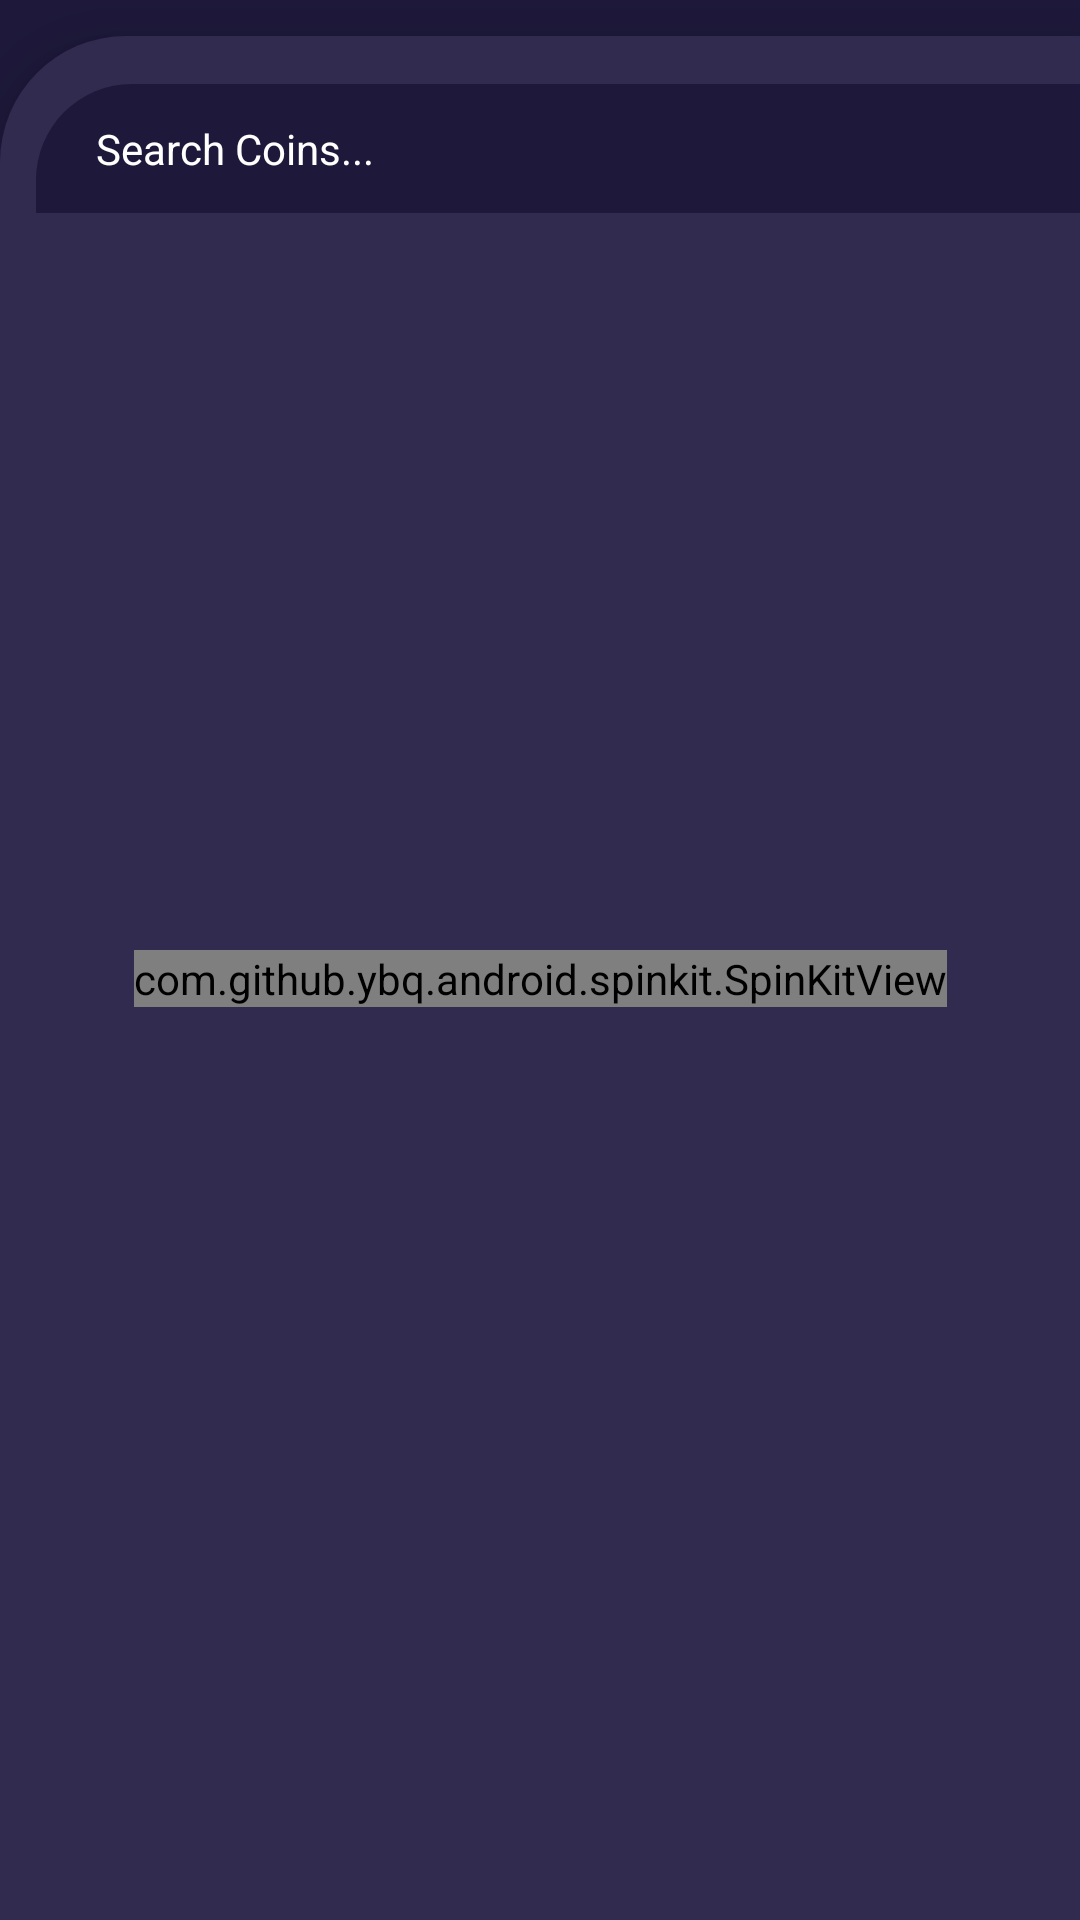

This screen was rendered from an Android layout file. Write that file and the resources it references.
<!-- AndroidManifest.xml: application theme Theme.MyCryptoWorld -->
<!-- res/layout/fragment_market.xml -->
<?xml version="1.0" encoding="utf-8"?>
<androidx.constraintlayout.widget.ConstraintLayout xmlns:android="http://schemas.android.com/apk/res/android"
    xmlns:app="http://schemas.android.com/apk/res-auto"
    xmlns:tools="http://schemas.android.com/tools"
    android:id="@+id/marketFragment"
    android:layout_width="match_parent"
    android:layout_height="match_parent"
    android:background="@color/main_color"
    tools:context=".fragments.MarketFragment">

    <androidx.constraintlayout.widget.ConstraintLayout
        android:id="@+id/constraintLayout4"
        android:layout_width="0dp"
        android:layout_height="0dp"
        android:layout_marginTop="12dp"
        android:background="@drawable/market_content_bg"
        android:elevation="12dp"
        app:layout_constraintBottom_toBottomOf="parent"
        app:layout_constraintEnd_toEndOf="parent"
        app:layout_constraintStart_toStartOf="parent"
        app:layout_constraintTop_toTopOf="parent">

        <EditText
            android:id="@+id/searchEditText"
            android:layout_width="0dp"
            android:layout_height="wrap_content"
            android:layout_marginStart="12dp"
            android:layout_marginTop="16dp"
            android:background="@drawable/search_field_bg"
            android:ems="10"
            android:hint="Search Coins..."
            android:inputType="text"
            android:paddingStart="20dp"
            android:paddingTop="12dp"
            android:paddingBottom="12dp"
            android:textColor="@color/white"
            android:textColorHint="@color/white"
            android:textSize="14sp"
            app:layout_constraintEnd_toEndOf="parent"
            app:layout_constraintStart_toStartOf="parent"
            app:layout_constraintTop_toTopOf="parent" />

        <androidx.recyclerview.widget.RecyclerView
            android:id="@+id/currencyRecyclerView"
            android:layout_width="0dp"
            android:layout_height="0dp"
            android:layout_marginTop="12dp"
            android:orientation="vertical"
            app:layoutManager="androidx.recyclerview.widget.LinearLayoutManager"
            app:layout_constraintBottom_toBottomOf="parent"
            app:layout_constraintEnd_toEndOf="parent"
            app:layout_constraintStart_toStartOf="parent"
            app:layout_constraintTop_toBottomOf="@+id/searchEditText"
            tools:listitem="@layout/currency_item_layout" />

        <com.github.ybq.android.spinkit.SpinKitView
            android:id="@+id/spinKitView"
            style="@style/SpinKitView.ThreeBounce"
            android:layout_width="wrap_content"
            android:layout_height="wrap_content"
            android:layout_gravity="center"
            android:visibility="visible"
            app:SpinKit_Color="@color/white"
            app:layout_constraintBottom_toBottomOf="parent"
            app:layout_constraintEnd_toEndOf="parent"
            app:layout_constraintStart_toStartOf="parent"
            app:layout_constraintTop_toTopOf="parent" />

        <TextView
            android:id="@+id/notFoundTextView"
            android:layout_width="wrap_content"
            android:layout_height="wrap_content"
            android:text="Items not found"
            android:textColor="@color/white"
            android:textSize="20sp"
            android:visibility="gone"
            app:layout_constraintBottom_toBottomOf="parent"
            app:layout_constraintEnd_toEndOf="parent"
            app:layout_constraintStart_toStartOf="parent"
            app:layout_constraintTop_toTopOf="parent" />
    </androidx.constraintlayout.widget.ConstraintLayout>

</androidx.constraintlayout.widget.ConstraintLayout>
<!-- res/layout/currency_item_layout.xml (included above) -->
<?xml version="1.0" encoding="utf-8"?>
<androidx.cardview.widget.CardView android:id="@+id/currencyCardView"
    android:layout_width="match_parent"
    android:layout_height="wrap_content"
    android:layout_marginStart="8dp"
    android:layout_marginTop="8dp"
    android:layout_marginEnd="8dp"
    android:layout_marginBottom="4dp"
    app:cardBackgroundColor="@color/item_color"
    app:cardCornerRadius="12dp"
    app:cardElevation="8dp"
    xmlns:tools="http://schemas.android.com/tools"
    xmlns:android="http://schemas.android.com/apk/res/android"
    xmlns:app="http://schemas.android.com/apk/res-auto">


        <androidx.constraintlayout.widget.ConstraintLayout
            android:layout_width="match_parent"
            android:layout_height="match_parent"
            android:padding="12dp">

            <ImageView
                android:id="@+id/currencyImageView"
                android:layout_width="38dp"
                android:layout_height="38dp"
                android:layout_marginStart="6dp"
                app:layout_constraintBottom_toBottomOf="@+id/currencySymbolTextView"
                app:layout_constraintStart_toStartOf="parent"
                app:layout_constraintTop_toTopOf="@+id/currencyNameTextView"
                tools:srcCompat="@tools:sample/avatars" />

            <TextView
                android:id="@+id/currencyNameTextView"
                android:layout_width="0dp"
                android:layout_height="wrap_content"
                android:layout_marginStart="12dp"
                android:layout_marginEnd="8dp"
                android:textColor="@color/white"
                android:textSize="14sp"
                android:textStyle="bold"
                app:layout_constraintEnd_toStartOf="@+id/currencyPriceTextView"
                app:layout_constraintStart_toEndOf="@+id/currencyImageView"
                app:layout_constraintTop_toTopOf="parent"
                tools:text="Bitcoin" />

            <TextView
                android:id="@+id/currencySymbolTextView"
                android:layout_width="wrap_content"
                android:layout_height="wrap_content"
                android:layout_marginTop="4dp"
                android:textColor="@color/white"
                android:textSize="12sp"
                app:layout_constraintStart_toStartOf="@+id/currencyNameTextView"
                app:layout_constraintTop_toBottomOf="@+id/currencyNameTextView"
                tools:text="BTC" />

            <ImageView
                android:id="@+id/currencyChartImageView"
                android:layout_width="90dp"
                android:layout_height="0dp"
                app:layout_constraintBottom_toBottomOf="parent"
                app:layout_constraintEnd_toEndOf="parent"
                app:layout_constraintTop_toTopOf="parent"
                tools:srcCompat="@tools:sample/backgrounds/scenic" />

            <TextView
                android:id="@+id/currencyPriceTextView"
                android:layout_width="wrap_content"
                android:layout_height="wrap_content"
                android:textColor="@color/white"
                android:textSize="14sp"
                app:layout_constraintBottom_toBottomOf="@+id/currencyNameTextView"
                app:layout_constraintEnd_toEndOf="parent"
                app:layout_constraintHorizontal_bias="0.6"
                app:layout_constraintStart_toStartOf="parent"
                app:layout_constraintTop_toTopOf="@+id/currencyNameTextView"
                tools:text="123.35353" />

            <ImageView
                android:id="@+id/currencyChangeImageView"
                android:layout_width="19dp"
                android:layout_height="21dp"
                app:layout_constraintBottom_toBottomOf="@+id/currencyChangeTextView"
                app:layout_constraintEnd_toStartOf="@+id/currencyChangeTextView"
                app:layout_constraintTop_toTopOf="@+id/currencyChangeTextView"
                tools:srcCompat="@drawable/ic_caret_up" />

            <TextView
                android:id="@+id/currencyChangeTextView"
                android:layout_width="wrap_content"
                android:layout_height="wrap_content"
                android:layout_marginTop="4dp"
                android:textColor="@color/white"
                android:textSize="12sp"
                app:layout_constraintEnd_toEndOf="@+id/currencyPriceTextView"
                app:layout_constraintStart_toStartOf="@+id/currencyPriceTextView"
                app:layout_constraintTop_toBottomOf="@+id/currencyPriceTextView"
                tools:text="12.45" />

        </androidx.constraintlayout.widget.ConstraintLayout>
    </androidx.cardview.widget.CardView>
<!-- resources referenced by this layout -->
<resources>
  <color name="item_color">#454071</color>
  <color name="main_color">#1E193B</color>
  <color name="white">#FFFFFFFF</color>
  <!-- drawable market_content_bg (drawable) -->
  <?xml version="1.0" encoding="utf-8"?>
  <shape xmlns:android="http://schemas.android.com/apk/res/android">
      <solid android:color="@color/main_bg_color" />
      <corners android:topLeftRadius="42dp" />
  </shape>
  <!-- drawable search_field_bg (drawable) -->
  <?xml version="1.0" encoding="utf-8"?>
  <shape xmlns:android="http://schemas.android.com/apk/res/android">
      <solid android:color="@color/main_color" />
      <corners android:topLeftRadius="32dp" />
  </shape>
  <style name="Theme.MyCryptoWorld" parent="Theme.MaterialComponents.DayNight.DarkActionBar">
          
          <item name="colorPrimary">@color/main_color</item>
          <item name="colorPrimaryVariant">@color/main_bg_color</item>
          <item name="colorOnPrimary">@color/white</item>
          
          <item name="colorSecondary">@color/teal_200</item>
          <item name="colorSecondaryVariant">@color/teal_700</item>
          <item name="colorOnSecondary">@color/black</item>
          
          <item name="android:statusBarColor" tools:targetApi="l">?attr/colorPrimaryVariant</item>
          
      </style>
  <color name="main_bg_color">#312B4F</color>
  <color name="teal_200">#FF03DAC5</color>
  <color name="teal_700">#FF018786</color>
  <color name="black">#FF000000</color>
</resources>
